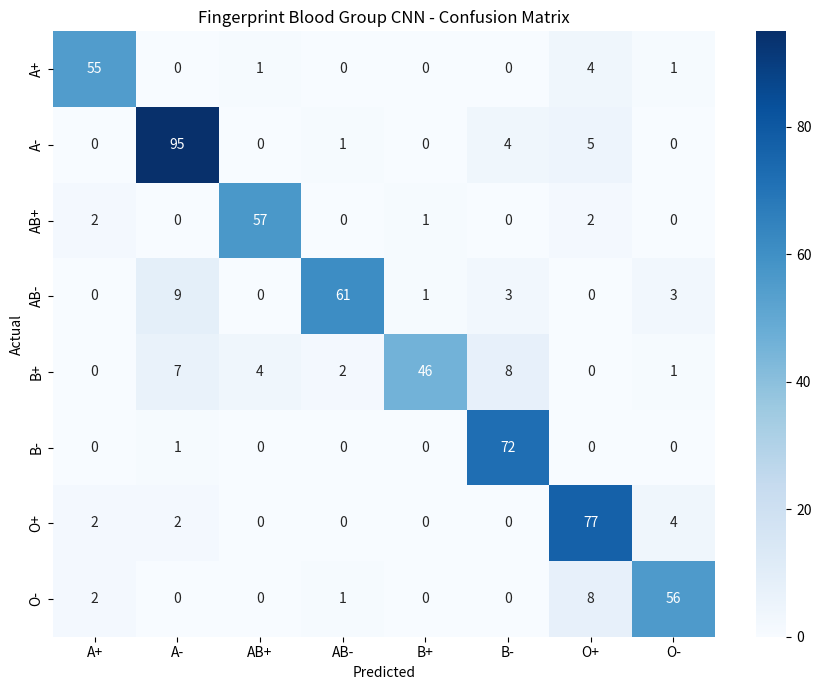

Python code for this plot: (Note: this script raises an exception after producing the figure.)
import matplotlib.pyplot as plt
import seaborn as sns
import numpy as np

# Confusion matrix from our evaluation
cm = np.array([
    [55, 0, 1, 0, 0, 0, 4, 1],
    [0, 95, 0, 1, 0, 4, 5, 0],
    [2, 0, 57, 0, 1, 0, 2, 0],
    [0, 9, 0, 61, 1, 3, 0, 3],
    [0, 7, 4, 2, 46, 8, 0, 1],
    [0, 1, 0, 0, 0, 72, 0, 0],
    [2, 2, 0, 0, 0, 0, 77, 4],
    [2, 0, 0, 1, 0, 0, 8, 56]
])

classes = [
    "A+",
    "A-",
    "AB+",
    "AB-",
    "B+",
    "B-",
    "O+",
    "O-"
]

plt.figure(figsize=(9, 7))

sns.heatmap(
    cm,
    annot=True,
    fmt="d",
    xticklabels=classes,
    yticklabels=classes,
    cmap="Blues"
)

plt.xlabel("Predicted")
plt.ylabel("Actual")
plt.title("Fingerprint Blood Group CNN - Confusion Matrix")

plt.tight_layout()

plt.savefig(
    "models/confusion_matrix.png",
    dpi=300
)

plt.show()
